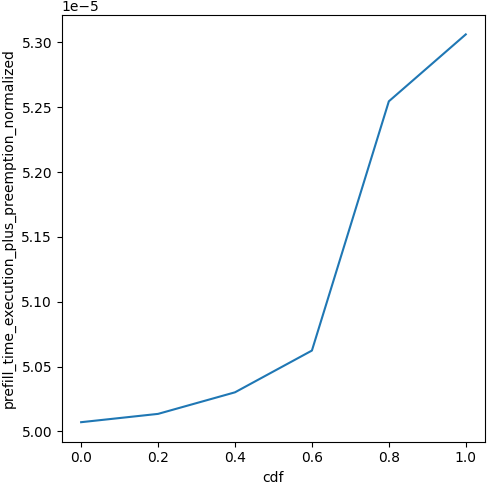

The table this chart was drawn from, first rows:
cdf, prefill_time_execution_plus_preemption_n…
0.0, 5.0071243441069246e-05
0.01, 5.007444784086479e-05
0.02, 5.007765224066033e-05
0.03, 5.008085664045587e-05
0.04, 5.0084061040251416e-05
0.05, 5.008726544004696e-05
0.06, 5.0090469839842504e-05
0.07, 5.009367423963804e-05
0.08, 5.0096878639433586e-05
0.09, 5.010008303922913e-05
0.1, 5.010328743902467e-05
0.11, 5.010649183882021e-05
0.12, 5.0109696238615756e-05
0.13, 5.01129006384113e-05
0.14, 5.0116105038206844e-05
0.15, 5.011930943800238e-05
0.16, 5.0122513837797925e-05
0.17, 5.012571823759347e-05
0.18, 5.012892263738901e-05
0.19, 5.013212703718455e-05
0.2, 5.0135331436980095e-05
0.21, 5.014364682598662e-05
0.22, 5.015196221499316e-05
0.23, 5.0160277603999684e-05
0.24, 5.016859299300621e-05
0.25, 5.0176908382012746e-05
0.26, 5.0185223771019274e-05
0.27, 5.01935391600258e-05
0.28, 5.0201854549032335e-05
0.29, 5.021016993803886e-05
0.3, 5.02184853270454e-05
0.31, 5.0226800716051924e-05
0.32, 5.023511610505845e-05
0.33, 5.0243431494064986e-05
0.34, 5.0251746883071514e-05
0.35, 5.026006227207804e-05
0.36, 5.0268377661084575e-05
0.37, 5.02766930500911e-05
0.38, 5.028500843909763e-05
0.39, 5.0293323828104164e-05
0.4, 5.030163921711069e-05
0.41, 5.031773638167362e-05
0.42, 5.033383354623655e-05
0.43, 5.034993071079948e-05
0.44, 5.036602787536242e-05
0.45, 5.038212503992535e-05
0.46, 5.0398222204488277e-05
0.47, 5.0414319369051206e-05
0.48, 5.0430416533614136e-05
0.49, 5.0446513698177066e-05
0.5, 5.0462610862739995e-05
0.51, 5.047870802730293e-05
0.52, 5.049480519186586e-05
0.53, 5.051090235642879e-05
0.54, 5.052699952099172e-05
0.55, 5.054309668555465e-05
0.56, 5.055919385011758e-05
0.57, 5.0575291014680516e-05
0.58, 5.0591388179243446e-05
0.59, 5.0607485343806376e-05
... 41 more rows
